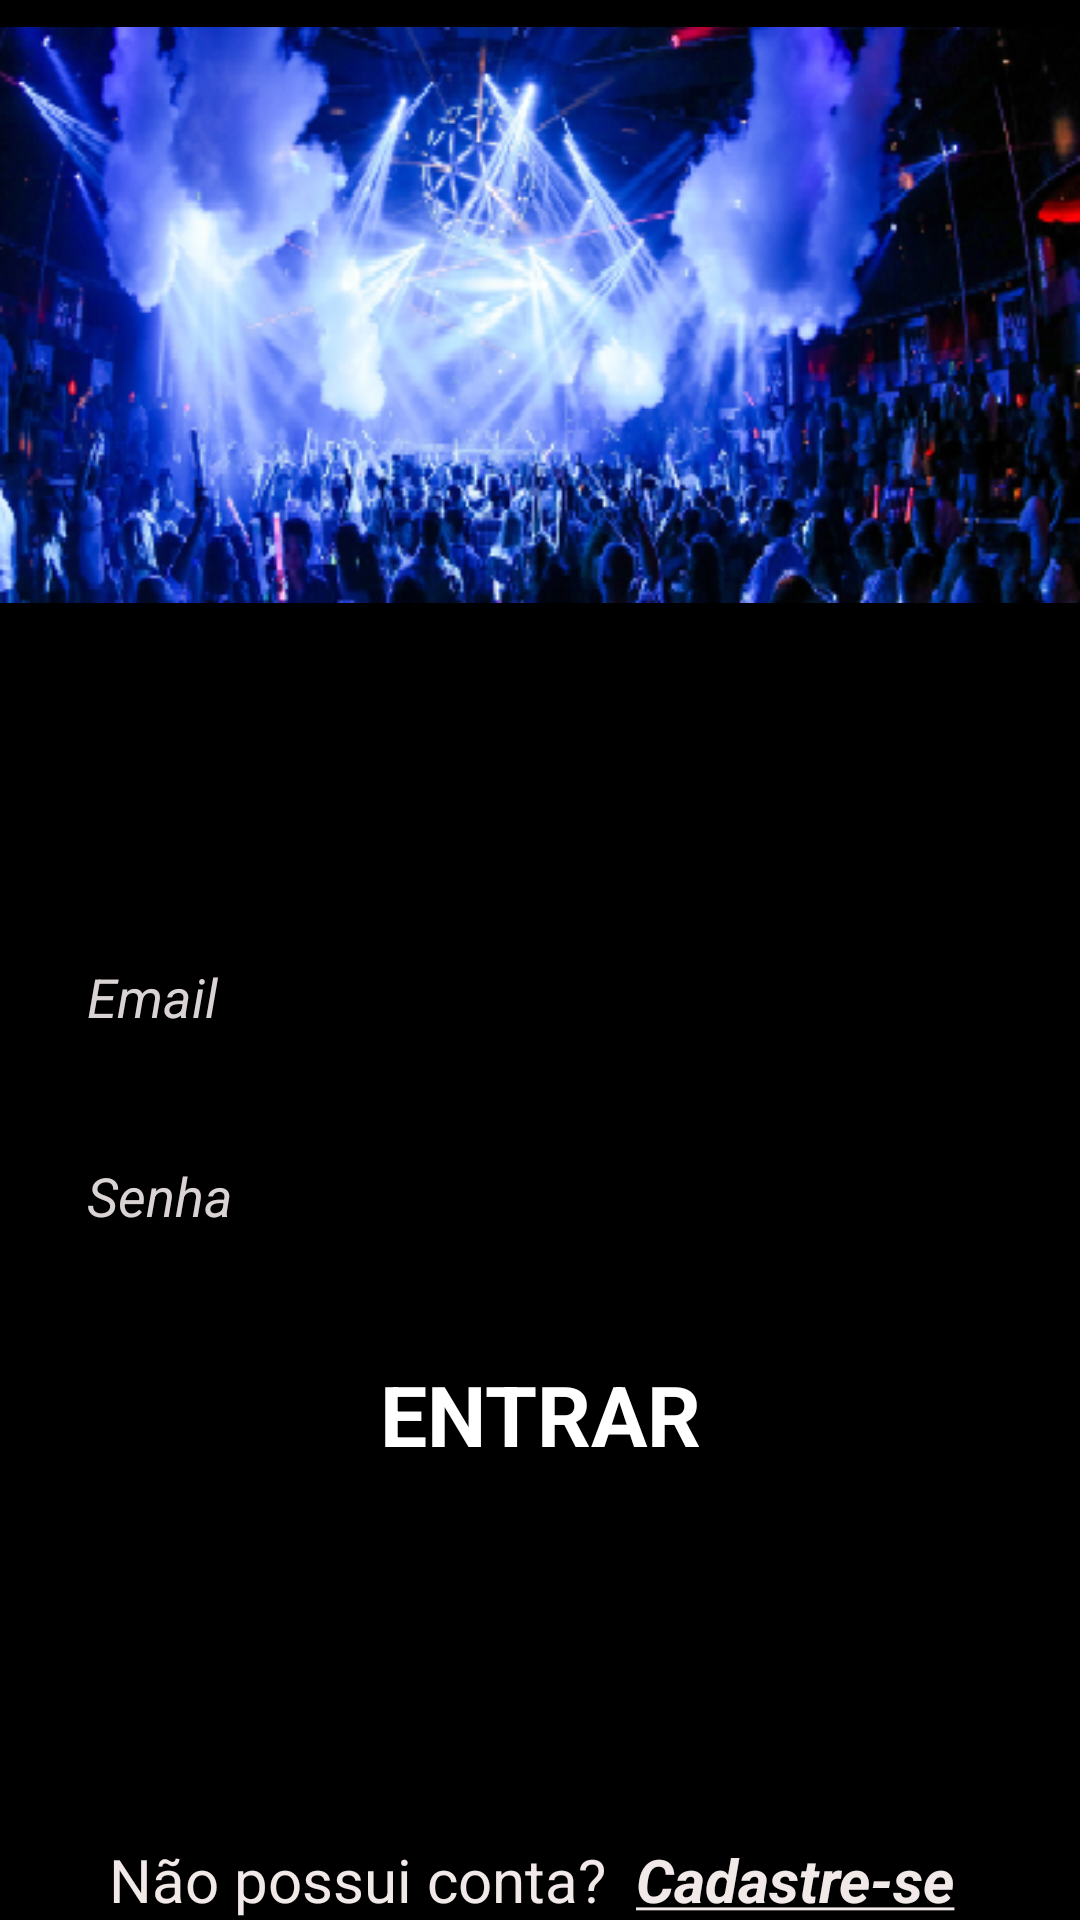

Layout XML and referenced resources for this Android screen:
<!-- AndroidManifest.xml: application theme Theme.AppCompat.Light.NoActionBar -->
<!-- res/layout/activity_login.xml -->
<?xml version="1.0" encoding="utf-8"?>
<RelativeLayout xmlns:android="http://schemas.android.com/apk/res/android"
                xmlns:app="http://schemas.android.com/apk/res-auto"
                xmlns:tools="http://schemas.android.com/tools"
                android:layout_width="match_parent"
                android:layout_height="match_parent"
                android:background="@android:color/background_dark"
                android:fitsSystemWindows="true"
                tools:context=".view.LoginActivity">


    <ProgressBar
        android:id="@+id/progress_bar_login"
        android:layout_width="wrap_content"
        android:layout_height="wrap_content"
        android:layout_centerHorizontal="true"
        android:layout_marginBottom="8dp"
        android:visibility="gone"/>
    <ImageView
        android:id="@+id/imageView"
        android:layout_width="wrap_content"
        android:layout_height="wrap_content" android:layout_alignParentLeft="true"
        android:layout_alignParentStart="true" android:layout_alignParentTop="true"
        android:src="@drawable/login_banner"/>
    <LinearLayout
        android:id="@+id/login_details"
        android:layout_width="match_parent"
        android:layout_height="wrap_content"
        android:layout_alignParentLeft="true" android:layout_alignParentStart="true"
        android:layout_below="@+id/imageView" android:orientation="vertical">

        <EditText
            android:id="@+id/edit_text_email_id"
            android:layout_width="match_parent"
            android:layout_height="wrap_content"
            android:layout_marginLeft="25dp"
            android:layout_marginRight="25dp" android:layout_marginTop="100dp" android:autoText="false"
            android:hint="@string/email_hint" android:inputType="textEmailAddress"
            android:textColorHint="#dad3d3" android:textColor="#dad3d3"/>


        <EditText
            android:id="@+id/edit_text_password"
            android:layout_width="match_parent"
            android:layout_height="wrap_content"
            android:layout_alignLeft="@+id/text_view_password"
            android:layout_margin="25dp"
            android:hint="@string/password_hint"
            android:inputType="textPassword"
            android:textColorHint="#dad3d3" android:textColor="#dad3d3"/>


        <Button
            android:id="@+id/button_sign_in"
            style="?android:textAppearanceSmall"
            android:layout_width="match_parent"
            android:layout_height="wrap_content"
            android:onClick="onLoginClicked"
            android:background="@drawable/round_rect_button"
            android:padding="10dp"
            android:text="Entrar"
            android:textStyle="bold"
            android:layout_gravity="center"
            android:layout_marginLeft="50dp"
            android:layout_marginRight="50dp"
            android:textColor="#ffffff"
            android:textSize="28dp"/>

    </LinearLayout>
    <LinearLayout
        android:orientation="horizontal"
        android:layout_width="wrap_content"
        android:layout_height="wrap_content" android:layout_alignParentBottom="true"
        android:layout_centerHorizontal="true">
        <TextView
            android:layout_width="wrap_content"
            android:layout_height="wrap_content"
            android:text="Não possui conta?"
            android:id="@+id/textView3" android:textColor="#f1e8e8" android:textSize="20dp"
            android:textIsSelectable="true"/>
        <TextView
            android:layout_width="wrap_content"
            android:layout_height="wrap_content"
            android:textAppearance="?android:attr/textAppearanceLarge"
            android:text="@string/signup"
            android:id="@+id/textView4"
            android:textColor="#f1e8e8"
            android:textStyle="bold|italic"
            android:textSize="20dp"
            android:onClick="onSignUpClicked"
            android:clickable="true"
            android:layout_marginLeft="5dp"/>
    </LinearLayout>

</RelativeLayout>
<!-- resources referenced by this layout -->
<resources>
  <!-- drawable login_banner: png bitmap (drawable, 156128 bytes) -->
  <string name="email_hint">
          <i>Email</i>
      </string>
  <string name="password_hint">
          <i>Senha</i>
      </string>
  <string name="signup">
          <i>
              <u>Cadastre-se</u>
          </i>
      </string>
</resources>
